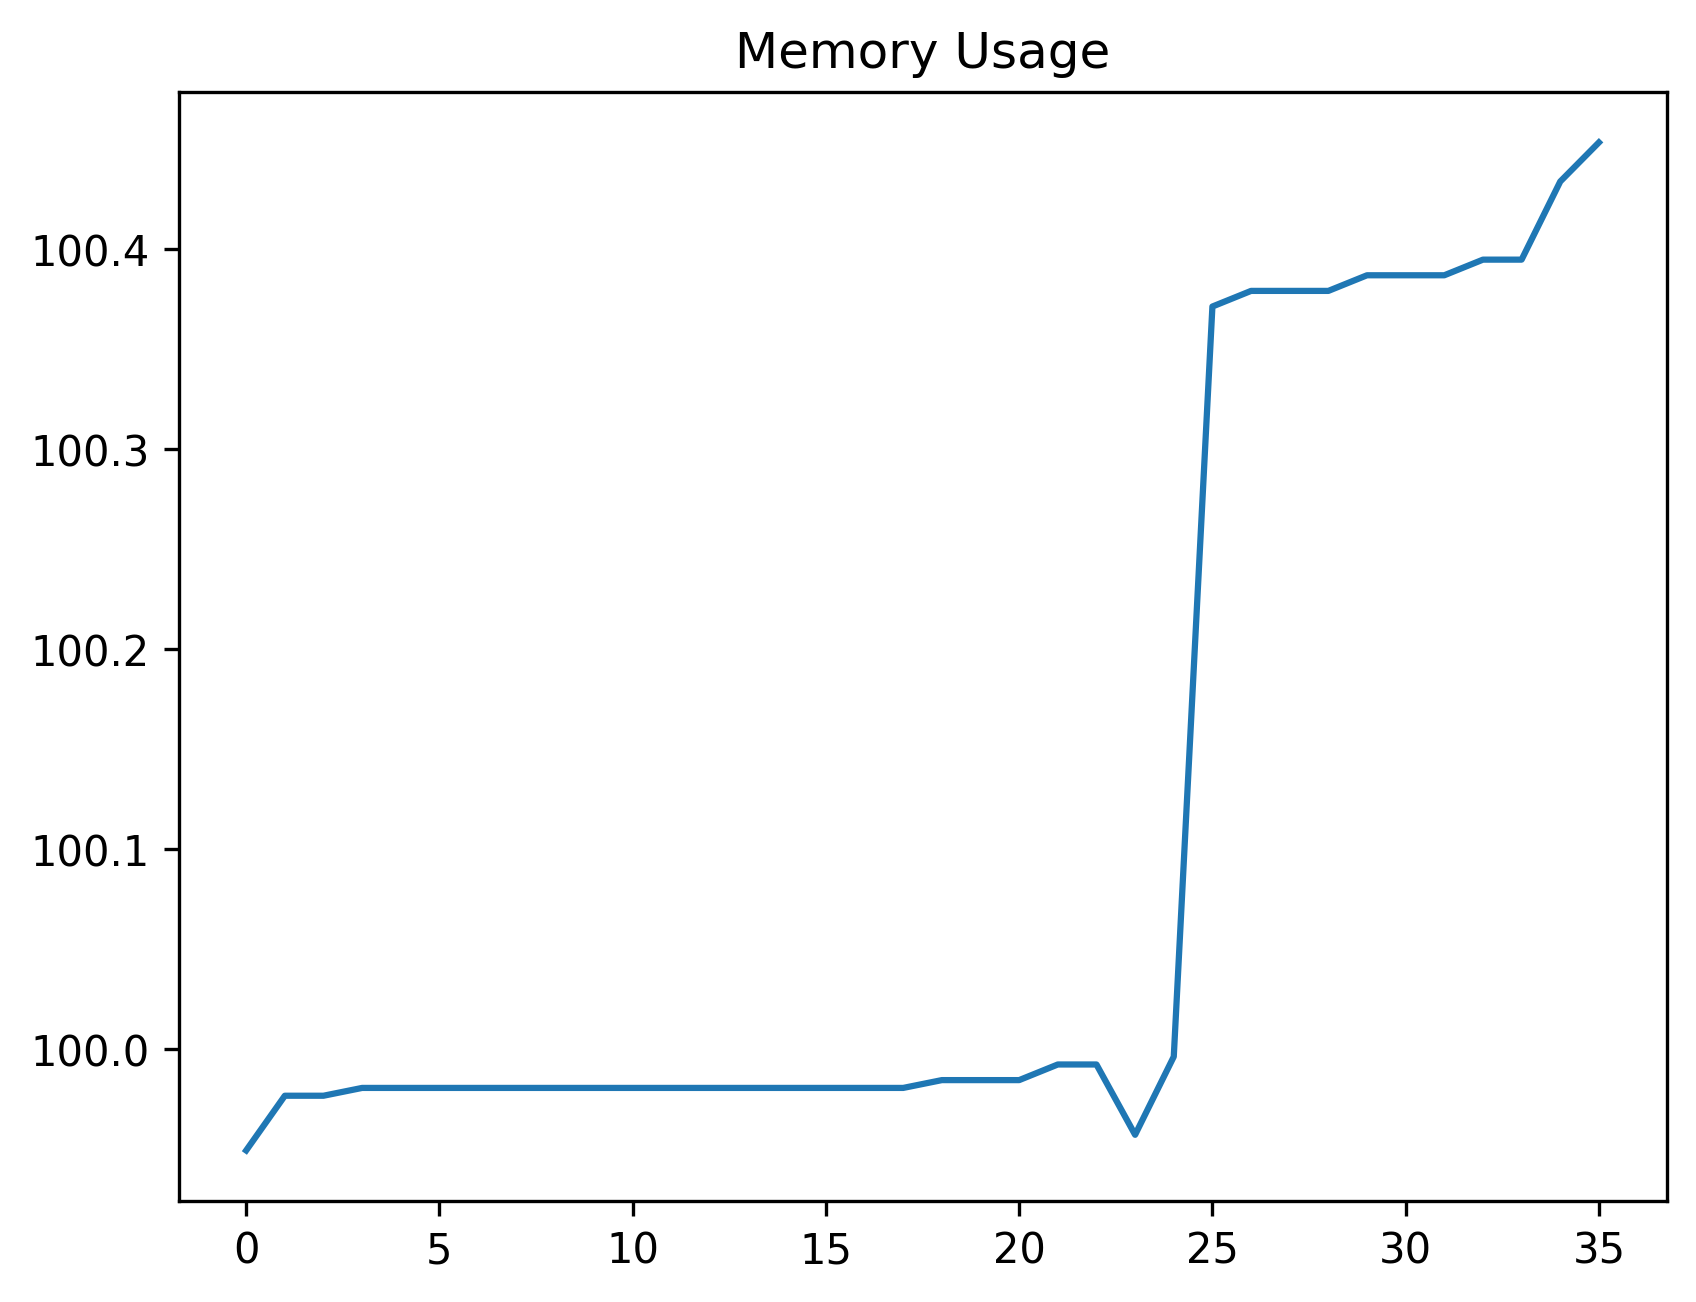

The file beside this chart, header and first rows:
date_time, name, memory
2024-02-02 14:15:02.353876, start, 99.95
2024-02-02 14:15:02.404531, wait_for_account_button, 99.98
2024-02-02 14:15:02.498466, open_accounts_panel, 99.98
2024-02-02 14:15:02.548441, wait_for_accounts_panel, 99.98
2024-02-02 14:15:02.593445, wait_for_theme_option, 99.98
2024-02-02 14:15:02.691901, open_theme_panel, 99.98
2024-02-02 14:15:02.744869, wait_for_list, 99.98
2024-02-02 14:15:02.798548, assert_theme_list_exists, 99.98
2024-02-02 14:15:02.848727, wait_for_default_list_item, 99.98
2024-02-02 14:15:02.878526, assert_default_list_item_exists, 99.98
2024-02-02 14:15:02.963181, perform_click_close_list, 99.98
2024-02-02 14:15:03.006174, wait_for_account_close_button, 99.98
2024-02-02 14:15:03.081460, close_account_window, 99.98
2024-02-02 14:15:03.105510, navigate_to_theme_designer_screen, 99.98
2024-02-02 14:15:06.120876, wait_for_profile_button, 99.98
2024-02-02 14:15:06.208568, perform_click_profile_button, 99.98
2024-02-02 14:15:06.269374, wait_for_profile_view, 99.98
2024-02-02 14:15:08.303813, wait_for_profile_menu, 99.98
2024-02-02 14:15:08.402837, perform_click_save_button, 99.98
2024-02-02 14:15:08.499303, wait_for_profile_input_field, 99.98
2024-02-02 14:15:09.091498, perform_enter_profile_name, 99.98
2024-02-02 14:15:09.128420, wait_for_accept_button, 99.99
2024-02-02 14:15:09.219588, perform_click_accept_button, 99.99
2024-02-02 14:15:14.248593, wait_for_account_buttons, 99.96
2024-02-02 14:15:14.340732, open_profile_menu_for_id, 100
2024-02-02 14:15:37.390887, save_button_id, 100.4
2024-02-02 14:15:37.477091, select_account_button, 100.4
2024-02-02 14:15:37.565203, perform_click_theme_button, 100.4
2024-02-02 14:15:38.585924, wait_for_theme_list_item, 100.4
2024-02-02 14:15:38.683594, perform_click_theme_list_item, 100.4
2024-02-02 14:15:38.723660, wait_for_profiles_button, 100.4
2024-02-02 14:15:38.808431, perform_click_profiles, 100.4
2024-02-02 14:15:38.863691, wait_for_profile_to_exist, 100.4
2024-02-02 14:15:38.959493, select_the_profile, 100.4
2024-02-02 14:16:09.113563, perform_click_overflow_button, 100.4
2024-02-02 14:16:09.168397, start, 100.5
